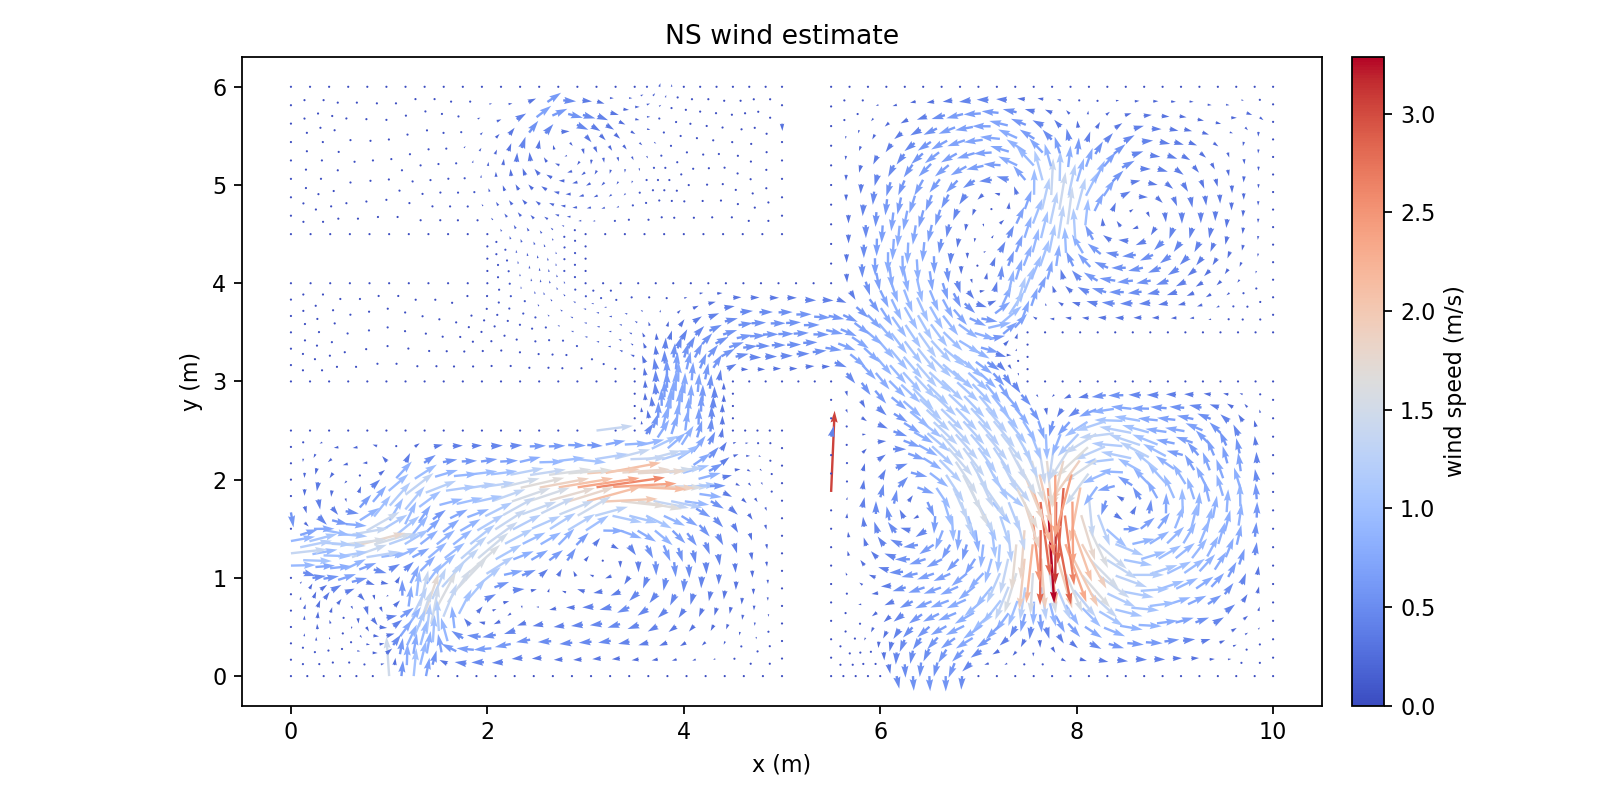

Source data for this figure (header and first rows):
Points:0, Points:1, Points:2, U:0, U:1, U:2
9.812499999996290967e+00, 0.000000000000000000e+00, 0.000000000000000000e+00, 0.000000000000000000e+00, 0.000000000000000000e+00, 0.000000000000000000e+00
1.000000000000000178e+01, 5.664362628085781756e-17, 0.000000000000000000e+00, 0.000000000000000000e+00, 0.000000000000000000e+00, 0.000000000000000000e+00
9.677732030644911276e+00, 1.347679693504804932e-01, 0.000000000000000000e+00, 6.843599634874594773e-02, -2.570686812435902927e-04, 0.000000000000000000e+00
9.865232030648620309e+00, 1.347679693504804932e-01, 0.000000000000000000e+00, 2.721093294162972229e-02, 1.075271229550552651e-03, 0.000000000000000000e+00
9.624999999992581934e+00, 7.322853433113562488e-18, 0.000000000000000000e+00, 0.000000000000000000e+00, 0.000000000000000000e+00, 0.000000000000000000e+00
9.730464061297237066e+00, 2.695359387009609309e-01, 0.000000000000000000e+00, 7.040868835057909059e-02, 2.289483783965202621e-02, 0.000000000000000000e+00
1.000000000000000000e+01, 1.875000000005254130e-01, 0.000000000000000000e+00, 0.000000000000000000e+00, 0.000000000000000000e+00, 0.000000000000000000e+00
9.865232030648620309e+00, 3.222679693510058785e-01, 0.000000000000000000e+00, 2.882656318474434085e-02, 3.205480419101289224e-02, 0.000000000000000000e+00
1.000000000000000178e+01, 3.750000000010508261e-01, 0.000000000000000000e+00, 0.000000000000000000e+00, 0.000000000000000000e+00, 0.000000000000000000e+00
9.592977028719278820e+00, 3.047326432337796875e-01, 0.000000000000000000e+00, 1.293852243569720561e-01, 5.543302039773085471e-02, 0.000000000000000000e+00
9.540244998066949478e+00, 1.699646738832991943e-01, 0.000000000000000000e+00, 1.245247480605366497e-01, 1.721339640297353188e-02, 0.000000000000000000e+00
9.455489996141315245e+00, 3.399293477665983332e-01, 0.000000000000000000e+00, 2.056690036130530141e-01, 9.287973913251201807e-02, 0.000000000000000000e+00
9.437499999988874677e+00, 0.000000000000000000e+00, 0.000000000000000000e+00, 0.000000000000000000e+00, 0.000000000000000000e+00, 0.000000000000000000e+00
9.352744998063240445e+00, 1.699646738832991943e-01, 0.000000000000000000e+00, 1.976565311124512947e-01, 1.536371276538638607e-02, 0.000000000000000000e+00
9.249999999985165644e+00, 7.752900328033281086e-18, 0.000000000000000000e+00, 0.000000000000000000e+00, 0.000000000000000000e+00, 0.000000000000000000e+00
9.715235779060066079e+00, 4.235446083687894880e-01, 0.000000000000000000e+00, 1.086729446655335107e-01, 6.883537977181587719e-02, 0.000000000000000000e+00
9.850003748411445770e+00, 4.762766390188343246e-01, 0.000000000000000000e+00, 5.455202231496060483e-02, 7.587340651803416158e-02, 0.000000000000000000e+00
9.577748746482104281e+00, 4.587413129016081337e-01, 0.000000000000000000e+00, 1.923026776096491419e-01, 1.177537980153196967e-01, 0.000000000000000000e+00
9.700007496822889763e+00, 5.775532780366178232e-01, 0.000000000000000000e+00, 1.640806243447341384e-01, 1.367379959878349260e-01, 0.000000000000000000e+00
1.000000000000000000e+01, 5.625000000015759616e-01, 0.000000000000000000e+00, 0.000000000000000000e+00, 0.000000000000000000e+00, 0.000000000000000000e+00
9.850003748411445770e+00, 6.637766390193594601e-01, 0.000000000000000000e+00, 5.108039512305015406e-02, 1.586778433839531322e-01, 0.000000000000000000e+00
1.000000000000000178e+01, 7.500000000021012081e-01, 0.000000000000000000e+00, 0.000000000000000000e+00, 0.000000000000000000e+00, 0.000000000000000000e+00
9.269229608476027948e+00, 3.499108093535575614e-01, 0.000000000000000000e+00, 3.452678953442390175e-01, 1.009940236753062992e-01, 0.000000000000000000e+00
9.166484610397953148e+00, 1.799461354702583948e-01, 0.000000000000000000e+00, 2.921230675528304066e-01, 1.465054920183334573e-02, 0.000000000000000000e+00
9.518315450969218716e+00, 6.554201950759886985e-01, 0.000000000000000000e+00, 3.492133060051734184e-01, 2.758386460438156940e-01, 0.000000000000000000e+00
9.396056700628431457e+00, 5.366082299409788980e-01, 0.000000000000000000e+00, 3.814443732762448636e-01, 2.285398451048860913e-01, 0.000000000000000000e+00
9.209796312963142384e+00, 5.465896915279381263e-01, 0.000000000000000000e+00, 5.101550055325726474e-01, 1.817079360649544451e-01, 0.000000000000000000e+00
9.082969220810742428e+00, 3.598922709405169007e-01, 0.000000000000000000e+00, 4.557423485335942437e-01, 5.705115279494431951e-02, 0.000000000000000000e+00
9.336623405115542340e+00, 7.332871121153593519e-01, 0.000000000000000000e+00, 5.043986779054794312e-01, 3.351547827830714810e-01, 0.000000000000000000e+00
9.062499999981458387e+00, 0.000000000000000000e+00, 0.000000000000000000e+00, 0.000000000000000000e+00, 0.000000000000000000e+00, 0.000000000000000000e+00
8.978984610394245891e+00, 1.799461354702584226e-01, 0.000000000000000000e+00, 3.438036425073297542e-01, 9.700300923019957583e-03, 0.000000000000000000e+00
8.874999999977749354e+00, 7.420802714442363974e-18, 0.000000000000000000e+00, 0.000000000000000000e+00, 0.000000000000000000e+00, 0.000000000000000000e+00
9.689897907996856574e+00, 7.561567887854760972e-01, 0.000000000000000000e+00, 1.825630778724713632e-01, 2.875324888222963171e-01, 0.000000000000000000e+00
9.839894159585410804e+00, 8.423801497682177342e-01, 0.000000000000000000e+00, 6.300798263011694877e-02, 2.602552271072794965e-01, 0.000000000000000000e+00
9.508205862143183751e+00, 8.340237058248469726e-01, 0.000000000000000000e+00, 3.242641321301359958e-01, 4.174958705791154689e-01, 0.000000000000000000e+00
9.679788319170823385e+00, 9.347602995343344823e-01, 0.000000000000000000e+00, 1.624597541476215934e-01, 4.183251296229606453e-01, 0.000000000000000000e+00
1.000000000000000000e+01, 9.375000000026261215e-01, 0.000000000000000000e+00, 0.000000000000000000e+00, 0.000000000000000000e+00, 0.000000000000000000e+00
9.839894159585412581e+00, 1.029880149768742648e+00, 0.000000000000000000e+00, 4.970137888211628024e-02, 3.295937686381171794e-01, 0.000000000000000000e+00
1.000000000000000178e+01, 1.125000000003151257e+00, 0.000000000000000000e+00, 0.000000000000000000e+00, 0.000000000000000000e+00, 0.000000000000000000e+00
9.133725455553651784e+00, 7.315751271099966146e-01, 0.000000000000000000e+00, 6.898063928457136562e-01, 3.198484473709584663e-01, 0.000000000000000000e+00
9.006898363401250052e+00, 5.448777065225753891e-01, 0.000000000000000000e+00, 6.799207020141508906e-01, 1.801237839327279877e-01, 0.000000000000000000e+00
8.930827505991759452e+00, 7.298631421046339884e-01, 0.000000000000000000e+00, 8.487630654902605931e-01, 2.694939522001201238e-01, 0.000000000000000000e+00
8.790065006576877948e+00, 1.722380933652284951e-01, 0.000000000000000000e+00, 4.093336852890089861e-01, -1.020169043290330806e-02, 0.000000000000000000e+00
8.894049616993374485e+00, 3.521842288354869455e-01, 0.000000000000000000e+00, 5.564646360758991328e-01, 7.254902212126689010e-02, 0.000000000000000000e+00
8.817978759583882109e+00, 5.371696644175454338e-01, 0.000000000000000000e+00, 7.764967322877684985e-01, 1.003933784618233627e-01, 0.000000000000000000e+00
8.705130013176004766e+00, 3.444761867304569347e-01, 0.000000000000000000e+00, 6.253326439552157057e-01, -3.749148774563594577e-02, 0.000000000000000000e+00
9.371297295428817620e+00, 9.085820870167142793e-01, 0.000000000000000000e+00, 4.801627036017783179e-01, 5.174785412323645861e-01, 0.000000000000000000e+00
9.542879752456455478e+00, 1.009318680726201789e+00, 0.000000000000000000e+00, 3.076868001048800871e-01, 5.652198467419922157e-01, 0.000000000000000000e+00
9.251122552055708326e+00, 1.066773995060777525e+00, 0.000000000000000000e+00, 5.865702073108800541e-01, 6.407624975852634908e-01, 0.000000000000000000e+00
9.216448661742436599e+00, 8.914790201594227081e-01, 0.000000000000000000e+00, 6.504805315664973220e-01, 4.481486762192563589e-01, 0.000000000000000000e+00
9.013550712180542490e+00, 8.897670351540598599e-01, 0.000000000000000000e+00, 8.183814508148482547e-01, 4.020942854360637919e-01, 0.000000000000000000e+00
9.405971185742087570e+00, 1.083877061918068874e+00, 0.000000000000000000e+00, 4.318212694215090575e-01, 6.691641277893721762e-01, 0.000000000000000000e+00
9.096273918369325528e+00, 1.049670928203485731e+00, 0.000000000000000000e+00, 7.715478431218806277e-01, 5.348157434204584559e-01, 0.000000000000000000e+00
8.687499999974214404e+00, 0.000000000000000000e+00, 0.000000000000000000e+00, 0.000000000000000000e+00, 0.000000000000000000e+00, 0.000000000000000000e+00
8.602565006573342998e+00, 1.722380933652284951e-01, 0.000000000000000000e+00, 4.203658994291541995e-01, -2.210095150721473264e-02, 0.000000000000000000e+00
8.499999999970679454e+00, 7.060365842124614763e-18, 0.000000000000000000e+00, 0.000000000000000000e+00, 0.000000000000000000e+00, 0.000000000000000000e+00
9.655216989787055226e+00, 1.136201188209433610e+00, 0.000000000000000000e+00, 2.029907369248959426e-01, 5.929411872650495186e-01, 0.000000000000000000e+00
9.815322830201644422e+00, 1.231321038443841998e+00, 0.000000000000000000e+00, 6.985289320345675068e-02, 4.893204757321633624e-01, 0.000000000000000000e+00
9.518308423072689095e+00, 1.210759569401301139e+00, 0.000000000000000000e+00, 2.959596633996687265e-01, 7.269994240145052355e-01, 0.000000000000000000e+00
9.630645660403287067e+00, 1.337642076884532960e+00, 0.000000000000000000e+00, 1.692731996725863330e-01, 7.446264370906072738e-01, 0.000000000000000000e+00
... 2,373 more rows
